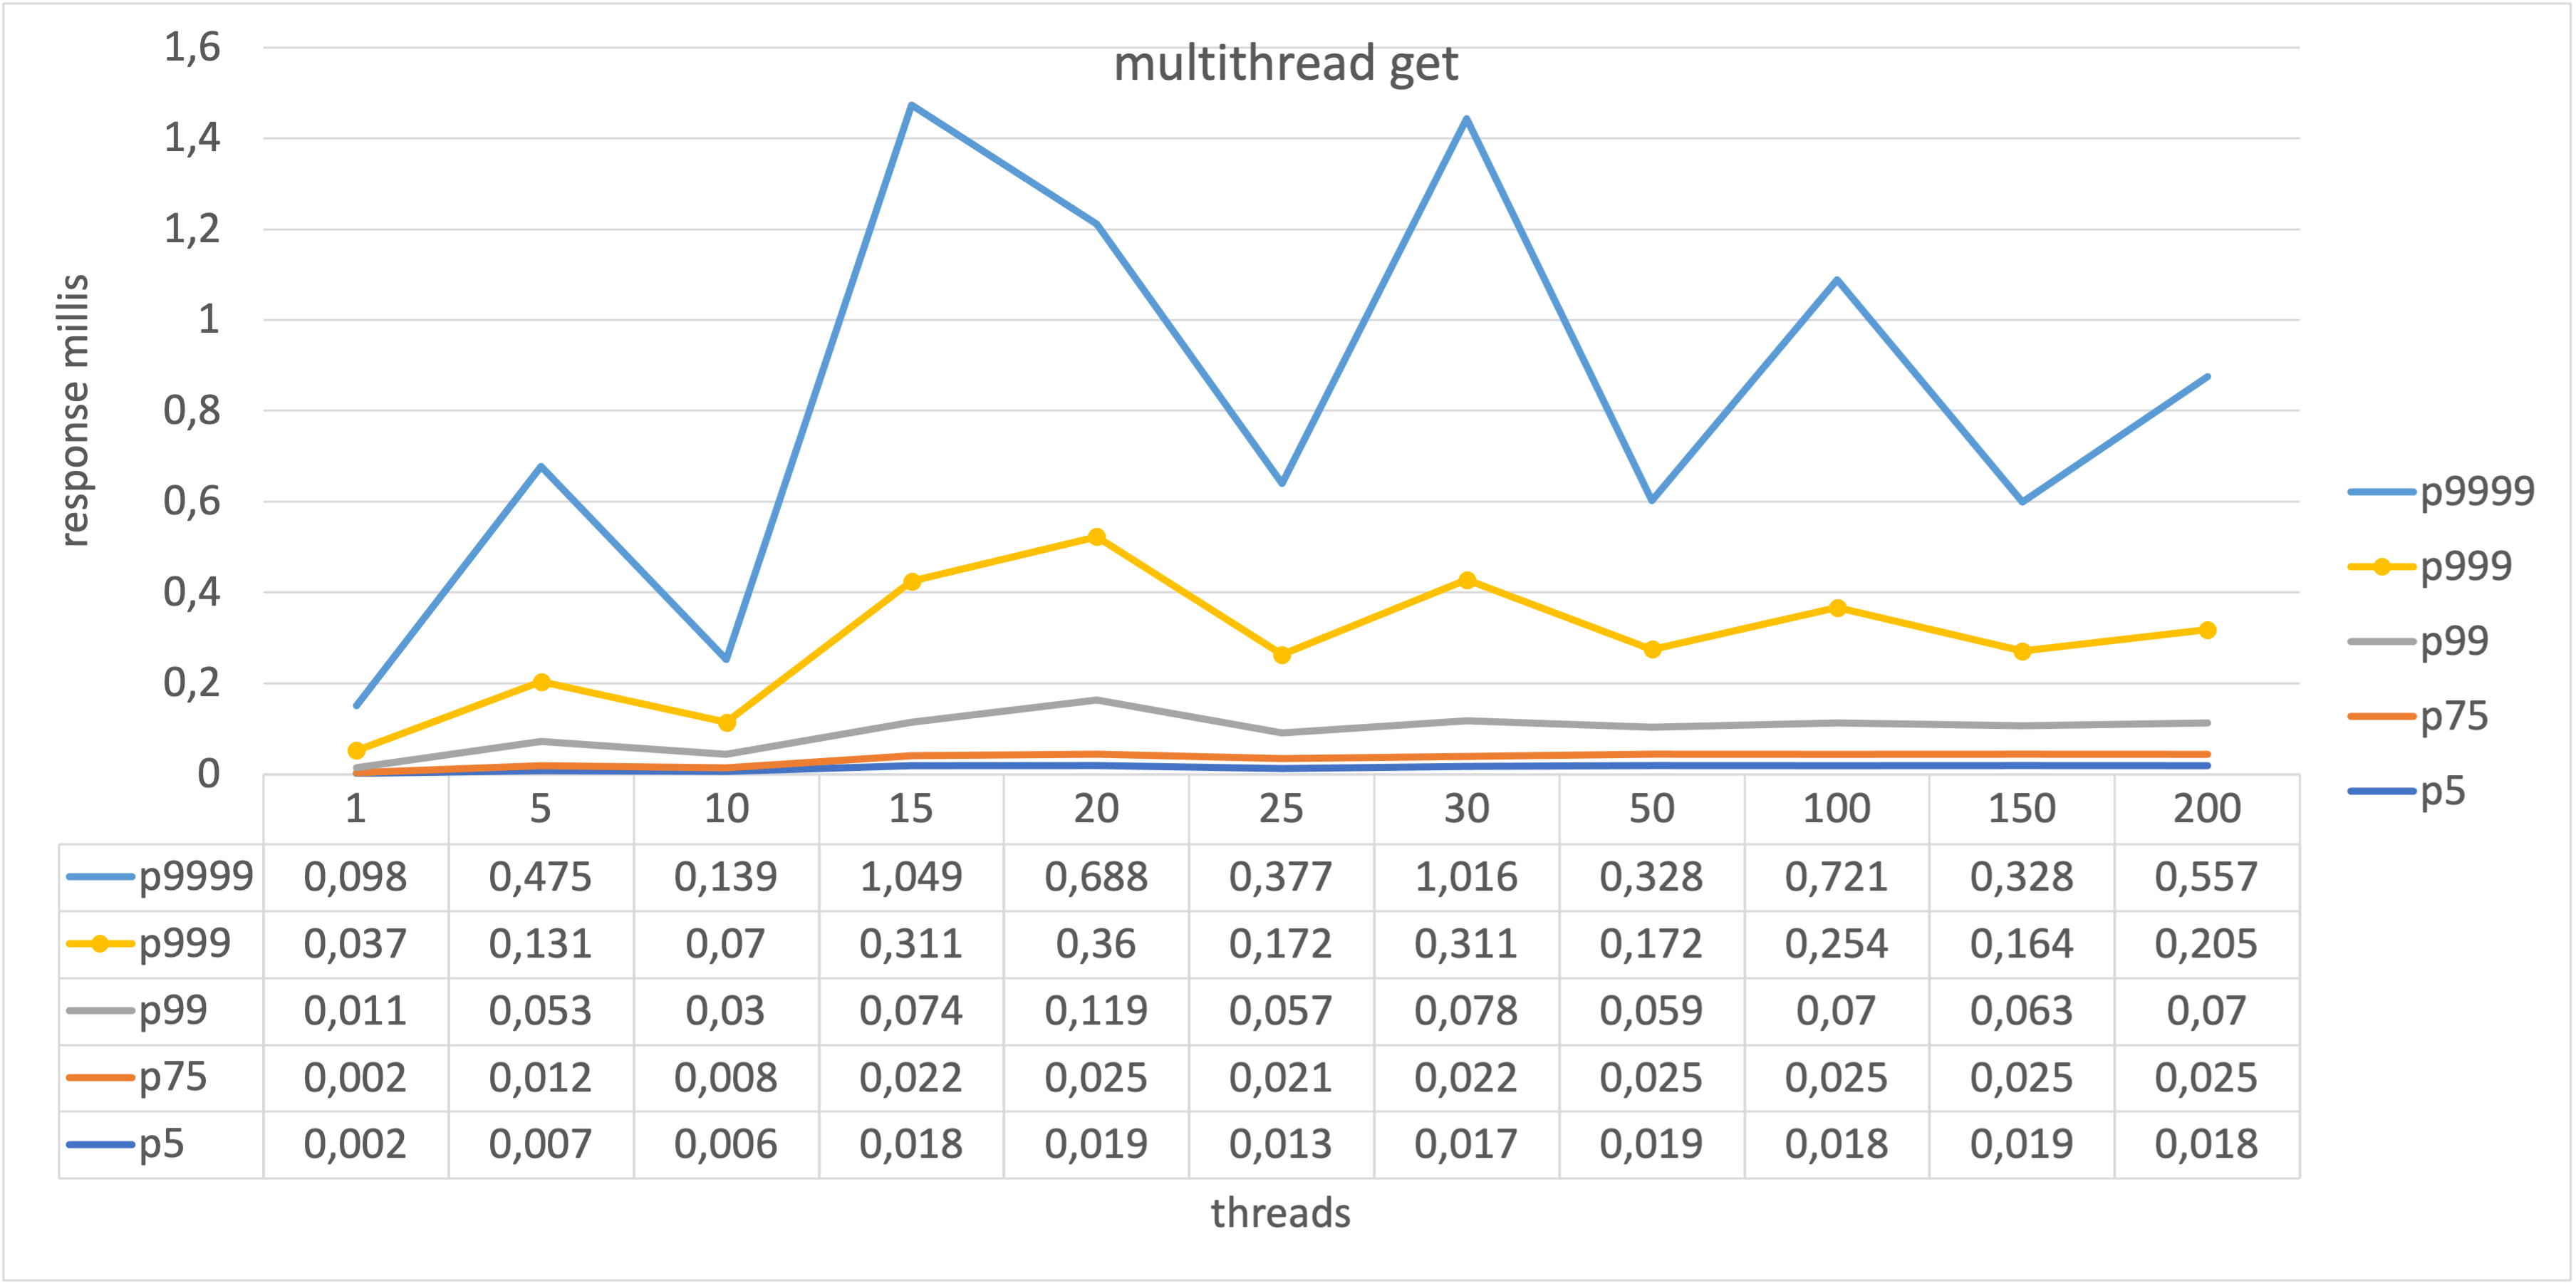

Values plotted in this chart, from the file beside it:
threads, records, total sec, mean millis, ops/sec, p0.1 millis, p0.5 millis, p0.75 millis, p0.99 millis, p0.999 millis, p0.9999 millis
1, 1000000, 3, 0.002, 333333, 0.001, 0.002, 0.002, 0.011, 0.037, 0.098
5, 1000000, 3, 0.012, 333333, 0.004, 0.007, 0.012, 0.053, 0.131, 0.475
10, 1000000, 2, 0.009, 500000, 0.004, 0.006, 0.008, 0.030, 0.070, 0.139
15, 1000000, 2, 0.024, 500000, 0.011, 0.018, 0.022, 0.074, 0.311, 1.049
20, 1000000, 2, 0.025, 500000, 0.011, 0.019, 0.025, 0.119, 0.360, 0.688
25, 1000000, 2, 0.020, 500000, 0.006, 0.013, 0.021, 0.057, 0.172, 0.377
30, 1000000, 2, 0.024, 500000, 0.009, 0.017, 0.022, 0.078, 0.311, 1.016
50, 1000000, 2, 0.022, 500000, 0.010, 0.019, 0.025, 0.059, 0.172, 0.328
100, 1000000, 2, 0.021, 500000, 0.009, 0.018, 0.025, 0.070, 0.254, 0.721
150, 1000000, 2, 0.023, 500000, 0.009, 0.019, 0.025, 0.063, 0.164, 0.328
200, 1000000, 2, 0.021, 500000, 0.007, 0.018, 0.025, 0.070, 0.205, 0.557
